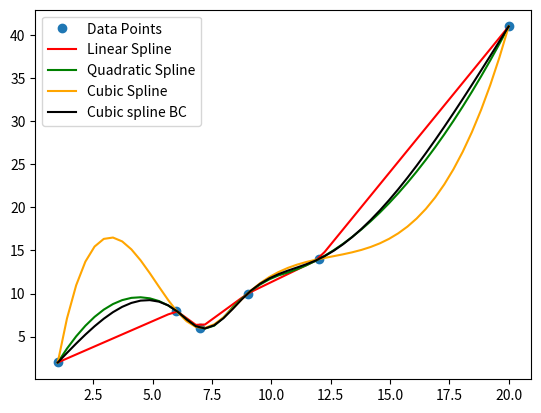

Write the Python code that produced this figure.
import numpy as np 
import matplotlib.pyplot as plt
from scipy.interpolate import interp1d, CubicSpline

# 1D Array of Data points
x = np.array([1,6,7,9,12,20])
y = np.array([2,8,6,10,14,41])

x_interp = np.linspace(np.min(x),np.max(x),50)

# 1D linear spline Interpolation
y_linear = interp1d(x,y)
# 1D quadratic Spline interpolation
y_quadratic = interp1d(x,y, kind= "quadratic")
# 1D Cubic Spline Interpolation
y_cubic = interp1d(x,y, kind="cubic")
# 1D Cubic Spline Interpolation w/BC
y_cubicBC = CubicSpline(x,y,bc_type = "natural")
plt.plot(x,y,"o",label="Data Points")
plt.plot(x_interp,y_linear(x_interp),color ='red',label = "Linear Spline")
plt.plot(x_interp,y_quadratic(x_interp),color = "green", label="Quadratic Spline")
plt.plot(x_interp,y_cubic(x_interp),color="orange",label = "Cubic Spline")
plt.plot(x_interp,y_cubicBC(x_interp),color="black",label = "Cubic spline BC")

plt.legend()
plt.show()


